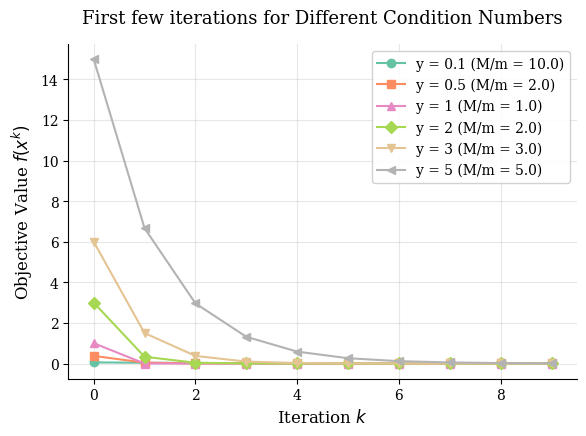
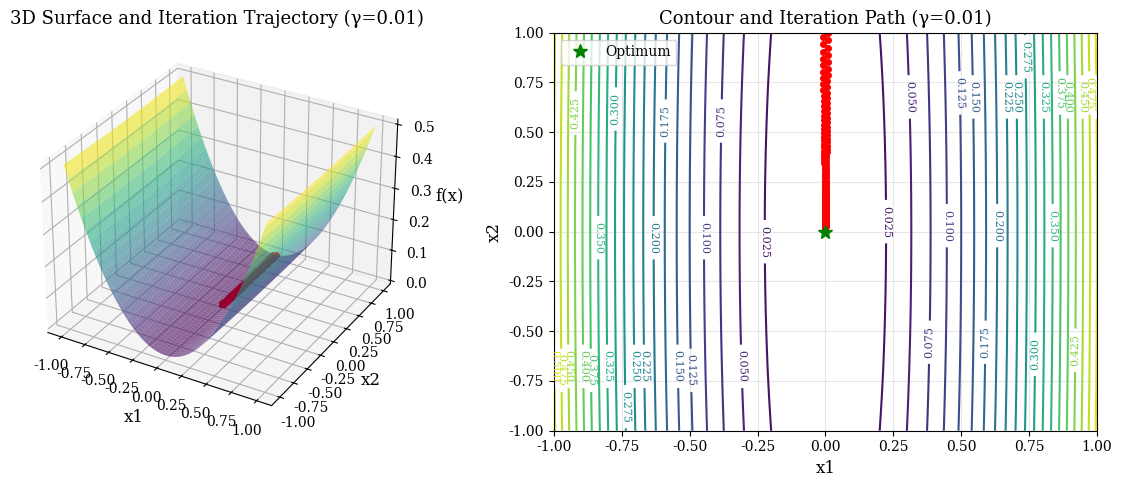
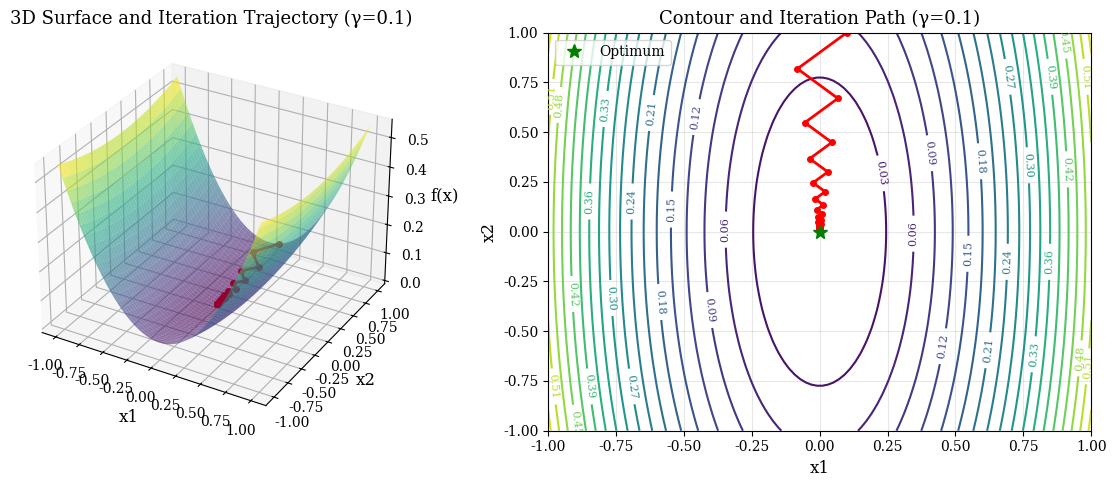
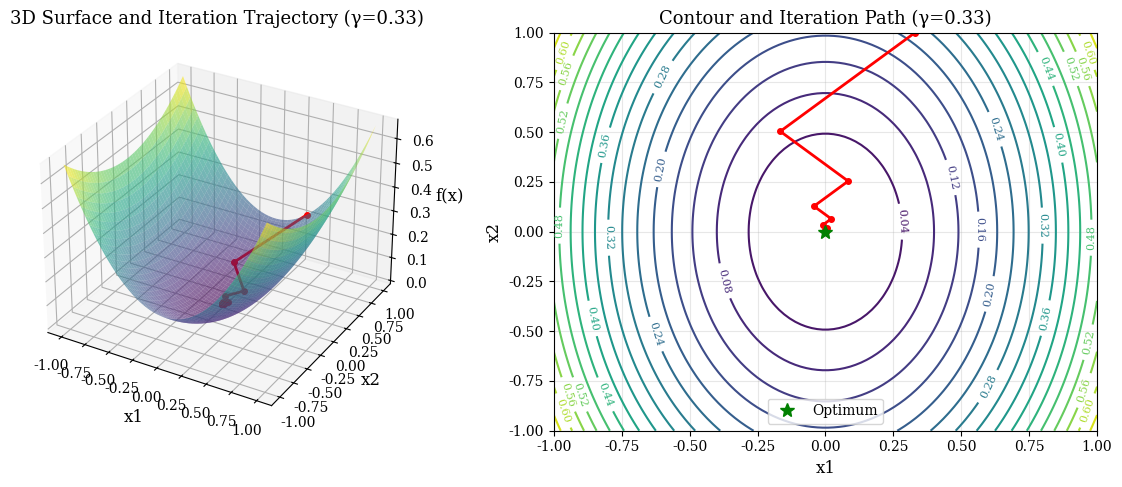
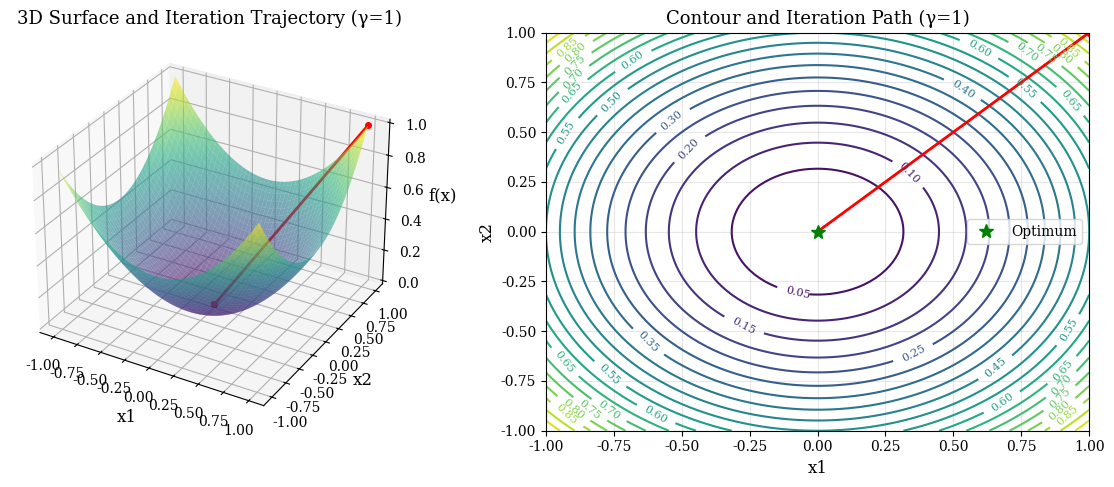
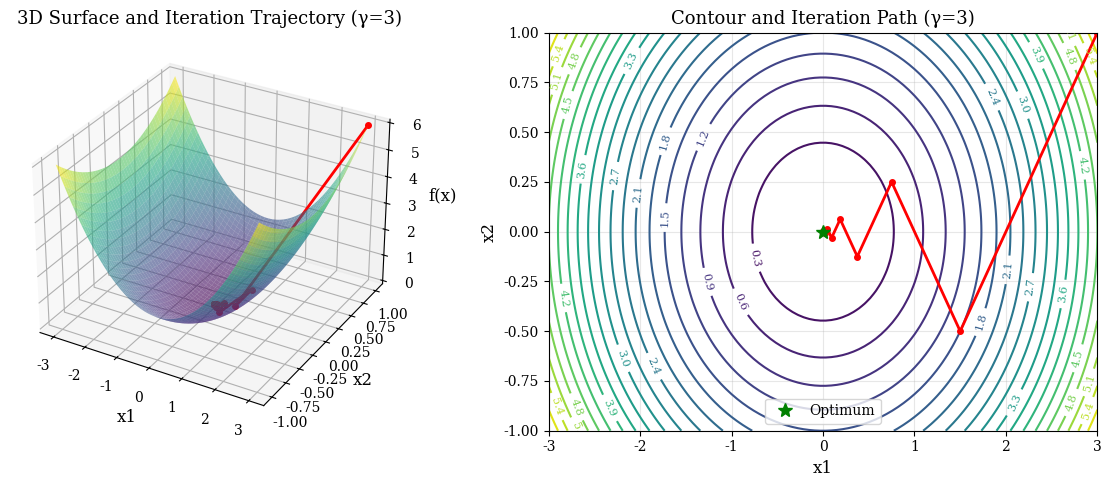
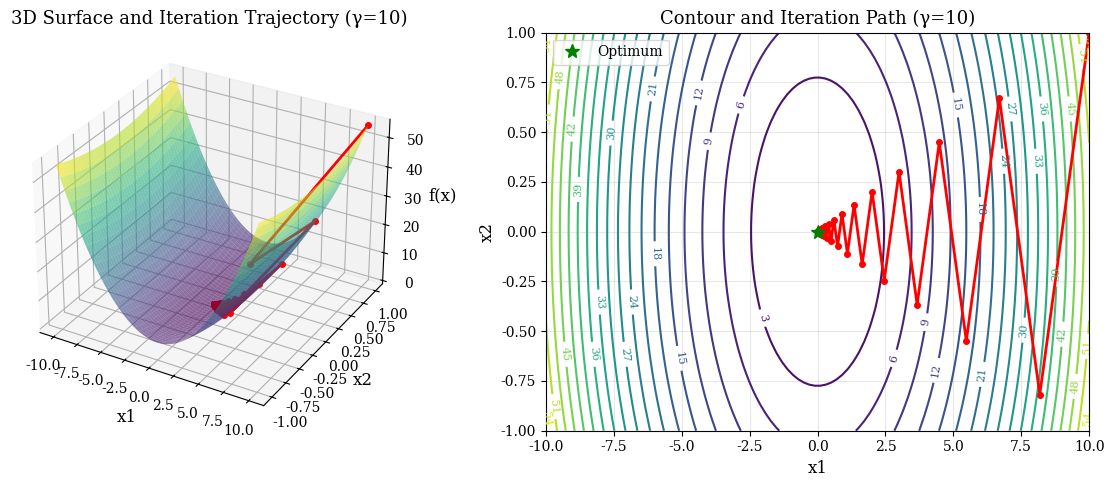
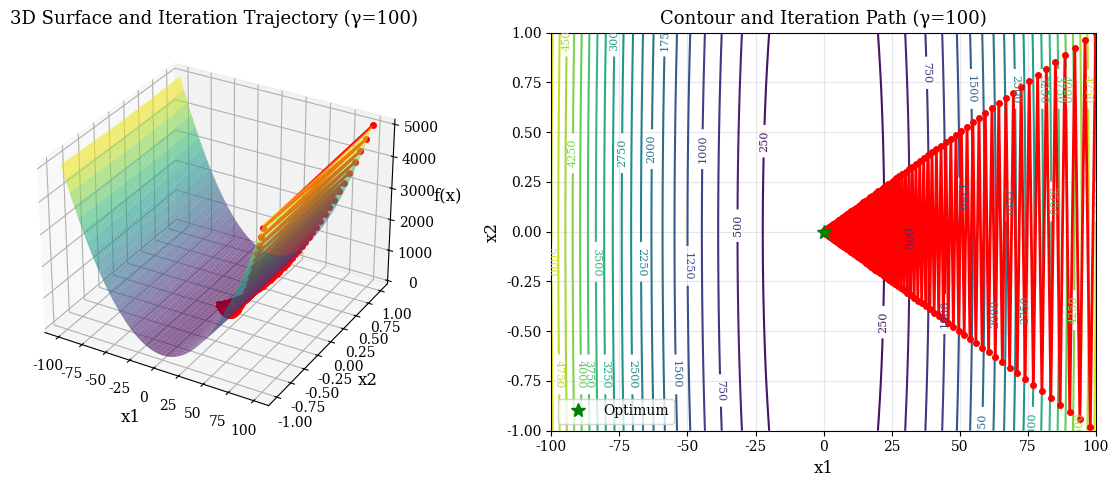
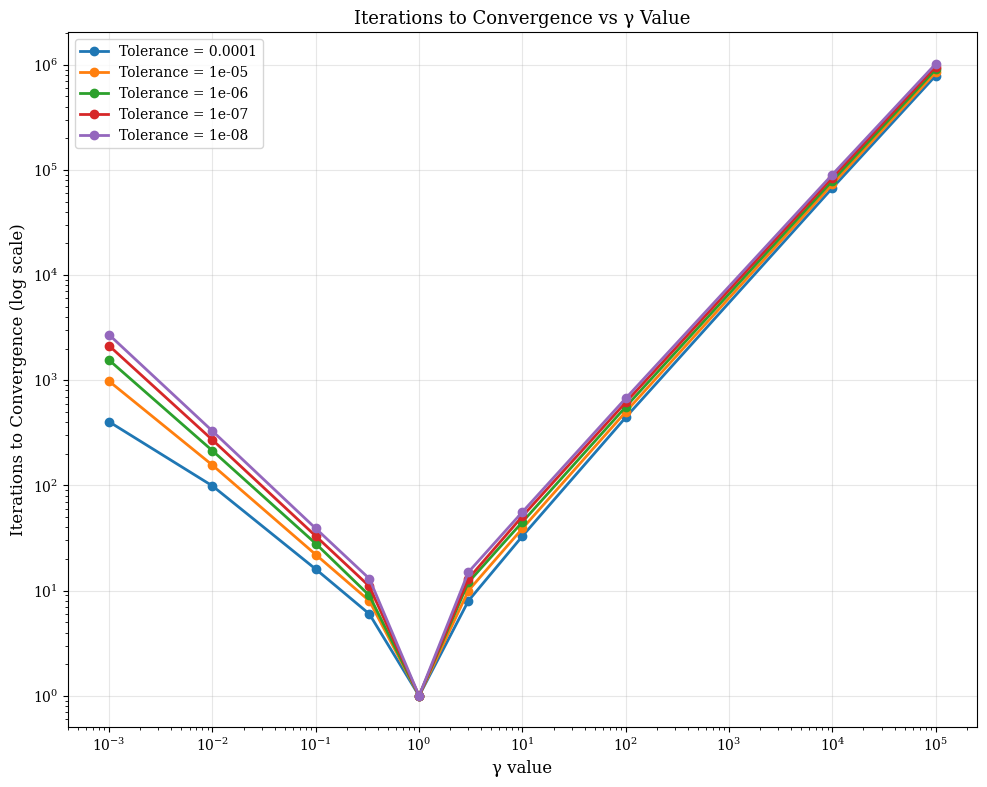

Source code (Python) for these figures, in order:
import numpy as np
import matplotlib.pyplot as plt
import os
import pandas as pd

if not os.path.exists('result'):
    os.makedirs('result')

y_values_extended = [0.001, 0.01, 0.1, 0.33, 1, 3, 10, 100, 10000, 100000]

def analytical_solution(k, y):
    """Analytical solution: x^k = ((y-1)/(y+1))^k * [y, (-1)^k]"""
    coefficient = ((y - 1) / (y + 1)) ** k
    x1 = coefficient * y
    x2 = coefficient * ((-1) ** k)
    return np.array([x1, x2])

def objective_function(x1, x2, y):
    """Objective function: f(x) = 1/2(x1^2 + y*x2^2)"""
    return 0.5 * (x1**2 + y * x2**2)

def iterations_to_convergence(y_values, tolerance_values, max_iterations=10000000000):
    results = {}
    for y in y_values:
        results[y] = {}
        for tolerance in tolerance_values:
            iterations = 0
            converged = False
            for k in range(max_iterations):
                x_k = analytical_solution(k, y)
                f_val = objective_function(x_k[0], x_k[1], y)
                if f_val < tolerance:
                    iterations = k
                    converged = True
                    break
            if not converged:
                iterations = max_iterations
            results[y][tolerance] = iterations
    df = pd.DataFrame(results).T
    df.columns = [f'tol={tol}' for tol in tolerance_values]
    df['M/m'] = [max(y, 1/y) for y in y_values]
    df['Convergence Rate'] = [abs((y-1)/(y+1)) for y in y_values]
    return df

def plot_iterations_to_convergence(y_values, tolerance_values):
    df = iterations_to_convergence(y_values, tolerance_values)
    plt.figure(figsize=(10, 8))
    for i, tolerance in enumerate(tolerance_values):
        col_name = f'tol={tolerance}'
        plt.semilogy(y_values, df[col_name], 'o-', linewidth=2, label=f'Tolerance = {tolerance}')
    plt.xlabel('γ value')
    plt.ylabel('Iterations to Convergence (log scale)')
    plt.title('Iterations to Convergence vs γ Value')
    plt.legend()
    plt.grid(True, alpha=0.3)
    plt.xscale('log')
    plt.tight_layout()
    plt.savefig('result/iterations_vs_γ.png', dpi=300, bbox_inches='tight')
    plt.show()
    return df

def plot_3d_surface_and_trajectory():
    y_cases = [0.01, 0.1, 0.33, 1, 3, 10, 100]
    for y in y_cases:
        x1_range = max(1, y)
        x1 = np.linspace(-x1_range, x1_range, 100)
        x2 = np.linspace(-1, 1, 100)
        X1, X2 = np.meshgrid(x1, x2)
        Z = objective_function(X1, X2, y)
        max_iterations = 10000
        trajectory_x1 = []
        trajectory_x2 = []
        trajectory_z = []
        for k in range(max_iterations):
            x_k = analytical_solution(k, y)
            z_val = objective_function(x_k[0], x_k[1], y)
            trajectory_x1.append(x_k[0])
            trajectory_x2.append(x_k[1])
            trajectory_z.append(z_val)
        fig = plt.figure(figsize=(12, 5))
        ax1 = fig.add_subplot(121, projection='3d')
        ax1.plot_surface(X1, X2, Z, cmap='viridis', alpha=0.6)
        ax1.plot(trajectory_x1, trajectory_x2, trajectory_z, 'ro-', linewidth=2, markersize=4)
        ax1.set_xlabel('x1')
        ax1.set_ylabel('x2')
        ax1.set_zlabel('f(x)')
        ax1.set_title(f'3D Surface and Iteration Trajectory (γ={y})')
        ax2 = fig.add_subplot(122)
        contour = ax2.contour(X1, X2, Z, levels=20)
        ax2.clabel(contour, inline=True, fontsize=8)
        ax2.plot(trajectory_x1, trajectory_x2, 'ro-', linewidth=2, markersize=4)
        ax2.plot(0, 0, 'g*', markersize=10, label='Optimum')
        ax2.set_xlabel('x1')
        ax2.set_ylabel('x2')
        ax2.set_title(f'Contour and Iteration Path (γ={y})')
        ax2.legend()
        ax2.grid(True, alpha=0.3)
        plt.tight_layout()
        plt.savefig(f'result/3d_surface_trajectory_γ={y}.png', dpi=300, bbox_inches='tight')
        plt.show()

def plot_initial_iterations():
    """Plot first few iterations for different y values with publication quality"""
    # Set publication quality style
    plt.rcParams.update({
        'font.family': 'serif',
        'font.size': 11,
        'axes.labelsize': 12,
        'axes.titlesize': 13,
        'legend.fontsize': 10,
        'xtick.labelsize': 10,
        'ytick.labelsize': 10,
        'lines.linewidth': 1.5,
        'lines.markersize': 6,
    })
    y_values = [0.1, 0.5, 1, 2, 3, 5]
    colors = plt.cm.Set2(np.linspace(0, 1, len(y_values)))
    markers = ['o', 's', '^', 'D', 'v', '<']
    max_iterations = 10
    fig, ax = plt.subplots(figsize=(6, 4.5))
    for i, y in enumerate(y_values):
        f_values = []
        for k in range(max_iterations):
            x_k = analytical_solution(k, y)
            f_val = objective_function(x_k[0], x_k[1], y)
            f_values.append(f_val)
        ax.plot(range(max_iterations), f_values, 
                color=colors[i], 
                marker=markers[i],
                linewidth=1.5, 
                label=f'y = {y} (M/m = {max(y, 1/y):.1f})')
    ax.set_xlabel('Iteration $k$')
    ax.set_ylabel('Objective Value $f(x^k)$')
    ax.set_title('First few iterations for Different Condition Numbers', pad=15)
    ax.legend(loc='upper right', frameon=True, framealpha=0.9)
    ax.grid(True, alpha=0.3)
    ax.set_xlim(-0.5, max_iterations - 0.5)
    ax.spines['top'].set_visible(False)
    ax.spines['right'].set_visible(False)
    plt.tight_layout()
    plt.savefig('result/initial_iterations.png', bbox_inches='tight', dpi=300)
    plt.show()

print("Generating visualizations...")
print("First few iterations")
plot_initial_iterations()
print("3D surface and trajectory")
plot_3d_surface_and_trajectory()
print("Iterations to convergence analysis")
tolerance_values = [0.0001, 0.00001, 0.000001, 0.0000001, 0.00000001]
df = plot_iterations_to_convergence(y_values_extended, tolerance_values)
print("\nIterations to convergence for different γ values and tolerances:")
print(df)
df.to_csv('result/iterations_to_convergence_table.csv')
print("\nIterations table saved to 'result/iterations_to_convergence_table.csv'")
